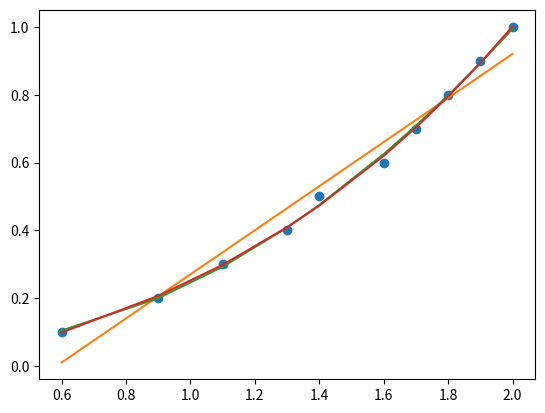

Python code for this plot:
# -*- coding: utf-8 -*-
"""
Created on Tue Sep  8 09:08:34 2020

@author: johnling
"""

import math as m
import matplotlib.pyplot as plt
import numpy as np

l = [0.1, 0.2, 0.3, 0.4, 0.5, 0.6, 0.7, 0.8, 0.9, 1.0]
t = [0.6, 0.9, 1.1, 1.3, 1.4, 1.6, 1.7, 1.8, 1.9, 2.0]

def coe(x, y, deg):
    coeff = np.polyfit(x, y, deg)
    p = np.poly1d(coeff)
    print(p)
    y_fitted = p(x) 
    return y_fitted


plt.plot(t, l, 'o')
plt.plot(t, coe(t, l, 1))
plt.plot(t, coe(t, l, 2))
plt.plot(t, coe(t, l, 3))